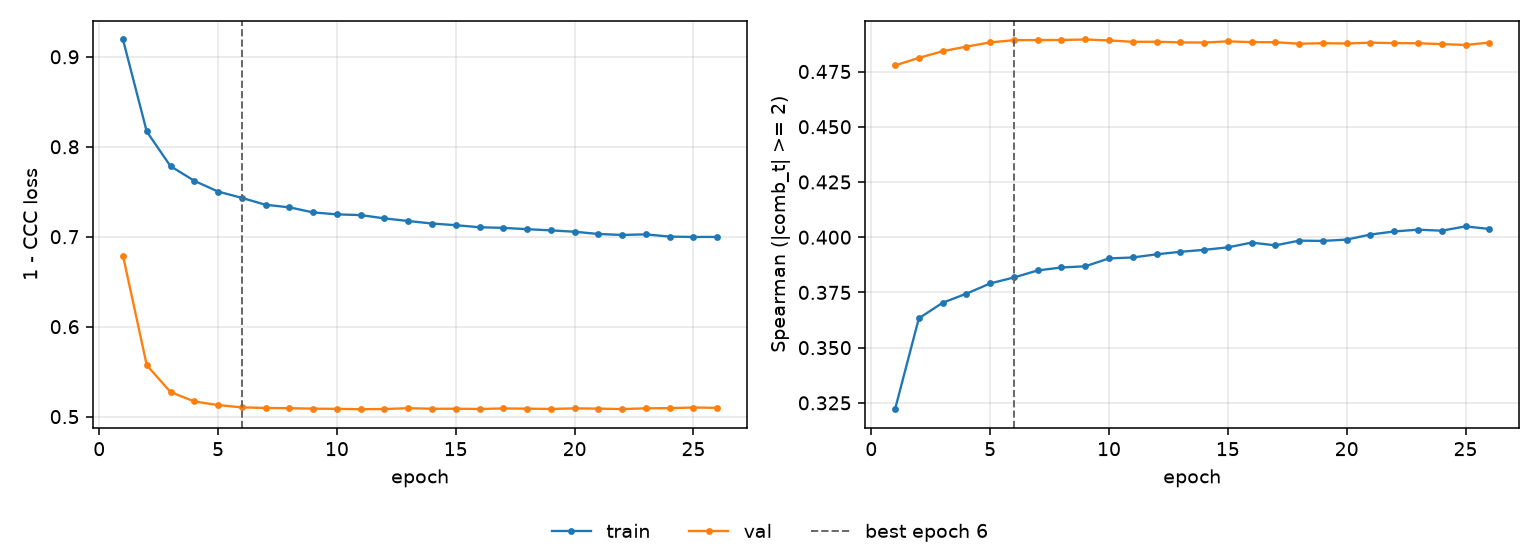

The table this chart was drawn from, first rows:
epoch, tr_loss, vl_loss, tr_sp, vl_sp, is_best
1, 0.9192, 0.6791, 0.3221, 0.4778, False
2, 0.817, 0.5572, 0.3633, 0.4812, False
3, 0.7784, 0.5273, 0.3703, 0.4842, False
4, 0.7621, 0.5169, 0.3744, 0.4863, False
5, 0.7502, 0.5128, 0.3791, 0.4882, False
6, 0.7432, 0.5102, 0.3818, 0.4892, True
7, 0.7355, 0.5096, 0.3849, 0.4893, False
8, 0.7327, 0.5094, 0.3863, 0.4893, False
9, 0.727, 0.5088, 0.3868, 0.4895, False
10, 0.7248, 0.5086, 0.3904, 0.4891, False
11, 0.724, 0.5082, 0.3908, 0.4885, False
12, 0.7204, 0.5084, 0.3922, 0.4885, False
13, 0.7175, 0.5094, 0.3934, 0.4882, False
14, 0.7146, 0.5087, 0.3943, 0.4881, False
15, 0.7128, 0.5088, 0.3954, 0.4887, False
16, 0.7105, 0.5085, 0.3976, 0.4883, False
17, 0.7098, 0.5091, 0.3963, 0.4883, False
18, 0.7084, 0.5088, 0.3984, 0.4876, False
19, 0.7071, 0.5085, 0.3983, 0.4878, False
20, 0.7055, 0.5092, 0.3989, 0.4877, False
21, 0.703, 0.5089, 0.4012, 0.4881, False
22, 0.7019, 0.5084, 0.4026, 0.4879, False
23, 0.7026, 0.5092, 0.4034, 0.4878, False
24, 0.7001, 0.5094, 0.4029, 0.4874, False
25, 0.6997, 0.5101, 0.4049, 0.487, False
26, 0.6998, 0.5097, 0.4037, 0.4881, False
